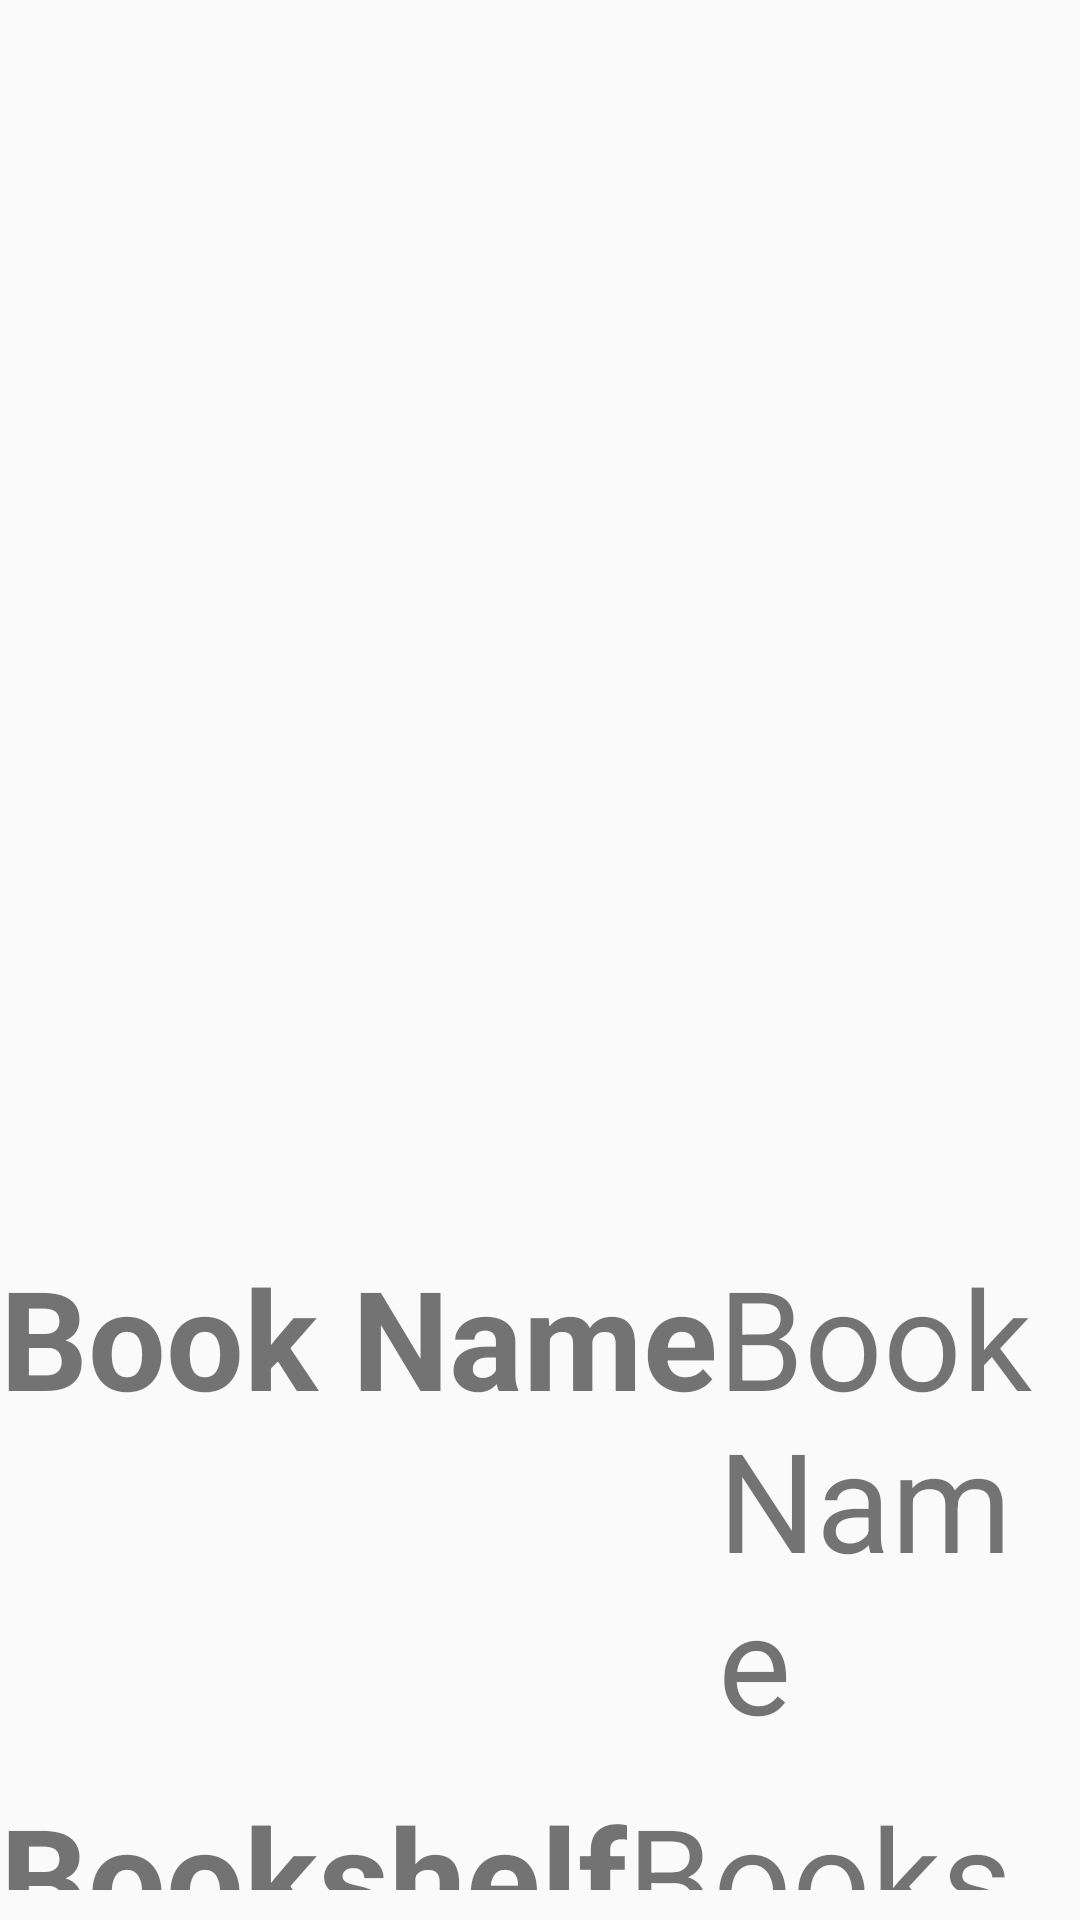

Android layout source for this screen:
<!-- AndroidManifest.xml: application theme Theme.Hw_1 -->
<!-- res/layout/book_info.xml -->
<?xml version="1.0" encoding="utf-8"?>
<LinearLayout xmlns:android="http://schemas.android.com/apk/res/android"
    android:layout_width="match_parent"
    android:layout_height="match_parent"
    android:orientation="vertical"
    android:paddingBottom="0dp">

    <ImageView
        android:id="@+id/book_show_cover"
        android:layout_width="400dp"
        android:layout_height="400dp"
        android:layout_gravity="center_horizontal"
        android:layout_marginBottom="5dp"
        android:layout_marginTop="10dp"
        android:padding="2dp"
        android:scaleType="fitXY" />
    <LinearLayout
        android:layout_width="wrap_content"
        android:layout_height="wrap_content"
        android:orientation="horizontal"
        android:layout_gravity="center_horizontal">
        <TextView
            android:id="@+id/book_show_name_1"
            android:layout_width="wrap_content"
            android:layout_height="wrap_content"
            android:layout_marginBottom="10dp"
            android:text="Book Name"
            android:textSize="46sp"
            android:textStyle="bold"/>
        <TextView
            android:id="@+id/book_show_name"
            android:layout_width="wrap_content"
            android:layout_height="wrap_content"
            android:layout_marginBottom="10dp"
            android:text="Book Name"
            android:textSize="46sp" />
    </LinearLayout>

    <LinearLayout
        android:layout_width="wrap_content"
        android:layout_height="wrap_content"
        android:orientation="horizontal"
        android:layout_gravity="center_horizontal">
        <TextView
            android:id="@+id/book_show_bookshelf_1"
            android:layout_width="wrap_content"
            android:layout_height="wrap_content"
            android:layout_marginBottom="10dp"
            android:text="Bookshelf"
            android:textSize="46sp"
            android:textStyle="bold"/>
        <TextView
            android:id="@+id/book_show_bookshelf"
            android:layout_width="wrap_content"
            android:layout_height="wrap_content"
            android:layout_marginBottom="10dp"
            android:text="Bookshelf"
            android:textSize="46sp" />
    </LinearLayout>

    <LinearLayout
        android:layout_width="wrap_content"
        android:layout_height="wrap_content"
        android:orientation="horizontal"
        android:layout_gravity="center_horizontal">
        <TextView
            android:id="@+id/book_show_author_1"
            android:layout_width="wrap_content"
            android:layout_height="wrap_content"
            android:layout_marginBottom="10dp"
            android:text="Author"
            android:textSize="46sp"
            android:textStyle="bold"/>
        <TextView
            android:id="@+id/book_show_author"
            android:layout_width="wrap_content"
            android:layout_height="wrap_content"
            android:layout_marginBottom="10dp"
            android:text="Author"
            android:textSize="46sp" />
    </LinearLayout>

    <LinearLayout
        android:layout_width="wrap_content"
        android:layout_height="wrap_content"
        android:orientation="horizontal"
        android:layout_gravity="center_horizontal">
        <TextView
            android:id="@+id/book_show_publisher_1"
            android:layout_width="wrap_content"
            android:layout_height="wrap_content"
            android:text="Publish"
            android:textSize="46sp"
            android:layout_marginBottom="10dp"
            android:textStyle="bold"/>
        <TextView
            android:id="@+id/book_show_publisher"
            android:layout_width="wrap_content"
            android:layout_height="wrap_content"
            android:text="Publish"
            android:textSize="46sp"
            android:layout_marginBottom="10dp"/>
    </LinearLayout>

    <LinearLayout
        android:layout_width="wrap_content"
        android:layout_height="wrap_content"
        android:orientation="horizontal"
        android:layout_gravity="center_horizontal">
        <TextView
            android:id="@+id/book_show_price_1"
            android:layout_width="wrap_content"
            android:layout_height="wrap_content"
            android:layout_marginBottom="10dp"
            android:text="Bookshelf"
            android:textSize="46sp"
            android:textStyle="bold"/>
        <TextView
            android:id="@+id/book_show_price"
            android:layout_width="wrap_content"
            android:layout_height="wrap_content"
            android:layout_marginBottom="10dp"
            android:text="Bookshelf"
            android:textSize="46sp" />
    </LinearLayout>

    <LinearLayout
        android:layout_width="wrap_content"
        android:layout_height="wrap_content"
        android:orientation="horizontal"
        android:layout_gravity="center_horizontal">
        <TextView
            android:id="@+id/book_show_isbn_1"
            android:layout_width="wrap_content"
            android:layout_height="wrap_content"
            android:text="ISBN"
            android:textSize="46sp"
            android:layout_marginBottom="10dp"
            android:textStyle="bold"/>
        <TextView
            android:id="@+id/book_show_isbn"
            android:layout_width="wrap_content"
            android:layout_height="wrap_content"
            android:text="ISBN"
            android:textSize="46sp"
            android:layout_marginBottom="10dp"/>
    </LinearLayout>

    <Button
        android:id="@+id/button_return"
        android:layout_width="300dp"
        android:layout_height="150dp"
        android:layout_gravity="center_horizontal"
        android:text="返回"
        android:textSize="25sp"
        android:textStyle="bold">
    </Button>

</LinearLayout>
<!-- resources referenced by this layout -->
<resources>
  <style name="Theme.Hw_1" parent="Theme.MaterialComponents.DayNight.NoActionBar.Bridge">
          
          <item name="colorPrimary">@color/background_main</item>
          <item name="colorPrimaryVariant">@color/background_main</item>
          <item name="colorOnPrimary">@color/white</item>
          
          <item name="colorSecondary">@color/button_item_main</item>
          <item name="colorSecondaryVariant">@color/button_selete_main</item>
          <item name="colorOnSecondary">@color/black</item>
          
          <item name="android:statusBarColor" tools:targetApi="l">?attr/colorPrimaryVariant</item>
          
      </style>
  <color name="background_main">#FFD1D4D7</color>
  <color name="white">#FFFFFFFF</color>
  <color name="button_item_main">#FFFFC344</color>
  <color name="button_selete_main">#FFF83A26</color>
  <color name="black">#FF000000</color>
</resources>
